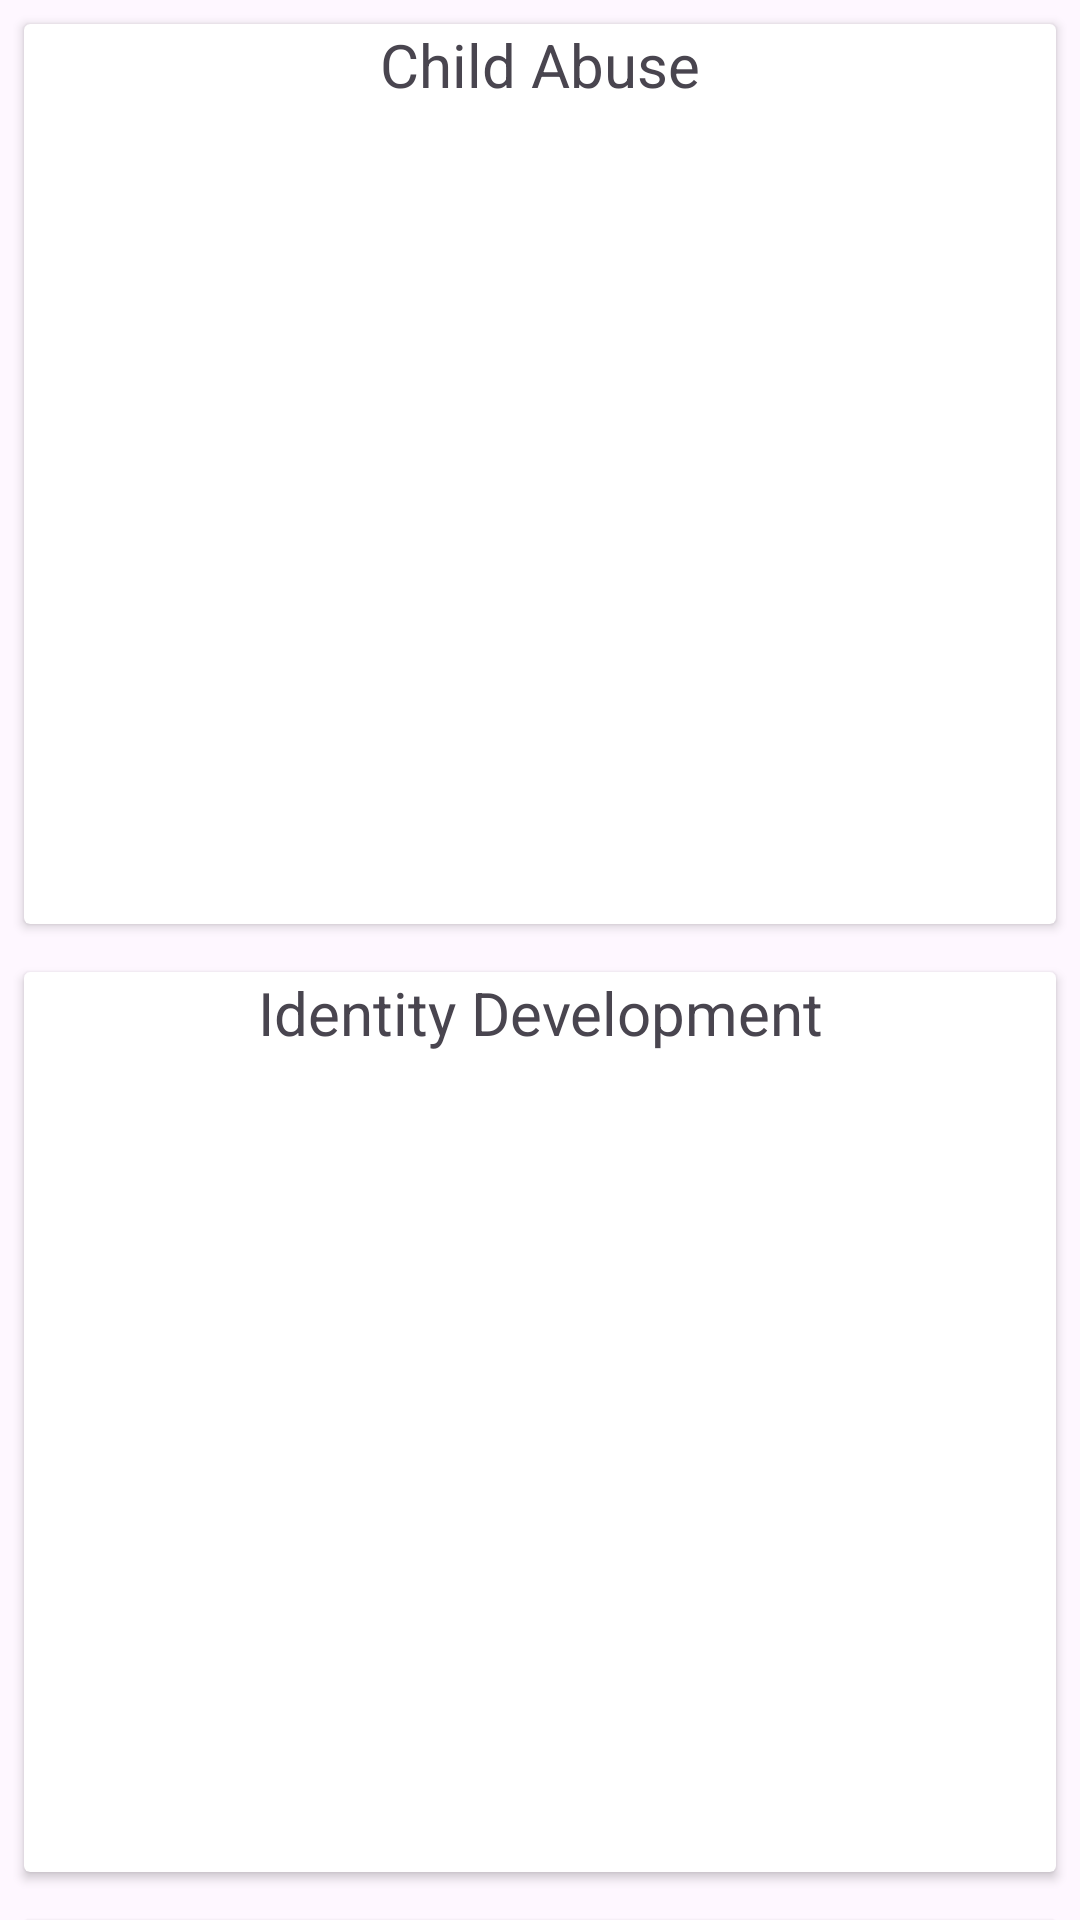

This screen was rendered from an Android layout file. Write that file and the resources it references.
<!-- AndroidManifest.xml: application theme Theme.DoLegalRangers -->
<!-- res/layout/activity_story_category.xml -->
<?xml version="1.0" encoding="utf-8"?>
<androidx.core.widget.NestedScrollView xmlns:android="http://schemas.android.com/apk/res/android"
    xmlns:app="http://schemas.android.com/apk/res-auto"
    xmlns:tools="http://schemas.android.com/tools"
    android:layout_width="match_parent"
    android:layout_height="match_parent"
    tools:context=".activities.StoryCategoryActivity">

    <androidx.constraintlayout.widget.ConstraintLayout
        android:layout_width="match_parent"
        android:layout_height="match_parent">

        <androidx.cardview.widget.CardView
            android:id="@+id/cardView7"
            android:layout_width="0dp"
            android:layout_height="300dp"
            android:layout_marginStart="8dp"
            android:layout_marginTop="8dp"
            android:layout_marginEnd="8dp"
            app:layout_constraintEnd_toEndOf="parent"
            app:layout_constraintStart_toStartOf="parent"
            app:layout_constraintTop_toTopOf="parent">

            <LinearLayout
                android:layout_width="match_parent"
                android:layout_height="match_parent"
                android:orientation="vertical">

                <TextView
                    android:id="@+id/textView12"
                    android:layout_width="match_parent"
                    android:layout_height="wrap_content"
                    android:text="Child Abuse"
                    android:textAlignment="center"
                    android:textSize="20sp" />

                <androidx.constraintlayout.widget.ConstraintLayout
                    android:layout_width="match_parent"
                    android:layout_height="300dp">

                    <androidx.recyclerview.widget.RecyclerView
                        android:id="@+id/rv1"
                        android:layout_width="match_parent"
                        android:layout_height="0dp"
                        app:layout_constraintBottom_toBottomOf="parent"
                        app:layout_constraintEnd_toEndOf="parent"
                        app:layout_constraintStart_toStartOf="parent"
                        app:layout_constraintTop_toTopOf="parent" />
                </androidx.constraintlayout.widget.ConstraintLayout>
            </LinearLayout>

        </androidx.cardview.widget.CardView>

        <androidx.cardview.widget.CardView
            android:id="@+id/cardView8"
            android:layout_width="match_parent"
            android:layout_height="300dp"
            android:layout_marginStart="8dp"
            android:layout_marginTop="16dp"
            android:layout_marginEnd="8dp"
            app:layout_constraintEnd_toEndOf="parent"
            app:layout_constraintStart_toStartOf="parent"
            app:layout_constraintTop_toBottomOf="@+id/cardView7">

            <LinearLayout
                android:layout_width="match_parent"
                android:layout_height="match_parent"
                android:orientation="vertical">

                <TextView
                    android:id="@+id/textView13"
                    android:layout_width="match_parent"
                    android:layout_height="wrap_content"
                    android:text="Identity Development"
                    android:textAlignment="center"
                    android:textSize="20sp" />

                <androidx.constraintlayout.widget.ConstraintLayout
                    android:layout_width="match_parent"
                    android:layout_height="match_parent">

                    <androidx.recyclerview.widget.RecyclerView
                        android:id="@+id/rv2"
                        android:layout_width="match_parent"
                        android:layout_height="match_parent"
                        android:layout_marginStart="8dp"
                        android:layout_marginEnd="8dp"
                        app:layout_constraintBottom_toBottomOf="parent"
                        app:layout_constraintEnd_toEndOf="parent"
                        app:layout_constraintHorizontal_bias="0.0"
                        app:layout_constraintStart_toStartOf="parent" />
                </androidx.constraintlayout.widget.ConstraintLayout>
            </LinearLayout>

        </androidx.cardview.widget.CardView>

        <androidx.cardview.widget.CardView
            android:layout_width="match_parent"
            android:layout_height="300dp"
            android:layout_marginStart="8dp"
            android:layout_marginTop="16dp"
            android:layout_marginEnd="8dp"
            app:layout_constraintEnd_toEndOf="parent"
            app:layout_constraintStart_toStartOf="parent"
            app:layout_constraintTop_toBottomOf="@+id/cardView8">

            <LinearLayout
                android:layout_width="match_parent"
                android:layout_height="match_parent"
                android:orientation="vertical">

                <TextView
                    android:id="@+id/textView14"
                    android:layout_width="match_parent"
                    android:layout_height="wrap_content"
                    android:text="Future Planning and Goal Setting"
                    android:textAlignment="center"
                    android:textSize="20sp" />

                <androidx.constraintlayout.widget.ConstraintLayout
                    android:layout_width="match_parent"
                    android:layout_height="match_parent">

                    <androidx.recyclerview.widget.RecyclerView
                        android:id="@+id/rv3"
                        android:layout_width="match_parent"
                        android:layout_height="match_parent"
                        app:layout_constraintBottom_toBottomOf="parent"
                        app:layout_constraintEnd_toEndOf="parent"
                        app:layout_constraintStart_toStartOf="parent" />
                </androidx.constraintlayout.widget.ConstraintLayout>
            </LinearLayout>

        </androidx.cardview.widget.CardView>
    </androidx.constraintlayout.widget.ConstraintLayout>

</androidx.core.widget.NestedScrollView>
<!-- resources referenced by this layout -->
<resources>
  <style name="Theme.DoLegalRangers" parent="Base.Theme.DoLegalRangers" />
  <style name="Base.Theme.DoLegalRangers" parent="Theme.Material3.DayNight.NoActionBar">
          
          
      </style>
</resources>
